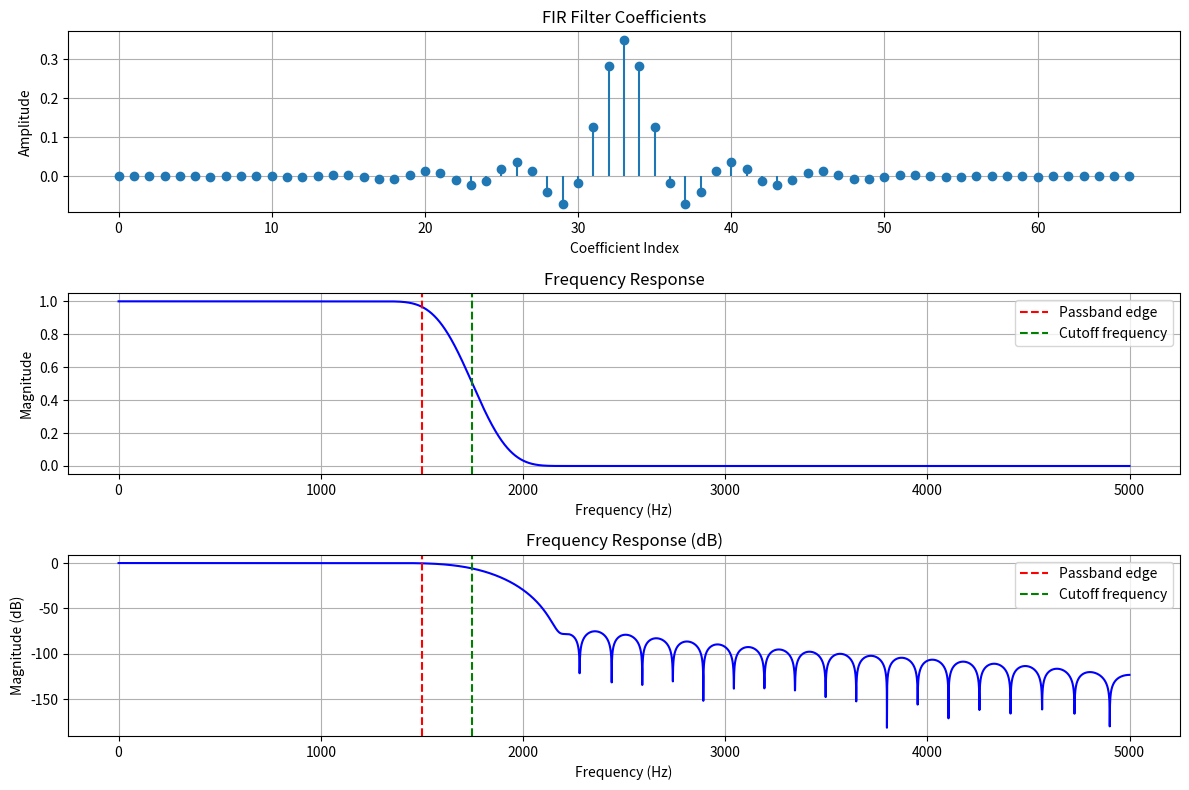

Here is the Python script that generated this plot:
import numpy as np
import matplotlib.pyplot as plt
from scipy.signal import firwin, freqz

# Given specifications
fp = 1500  # Passband edge in Hz
transition_width = 500  # Transition width in Hz
fs = 10000  # Sampling frequency in Hz
N = 67  # Filter length

# Calculate the cutoff frequency
fc = fp + transition_width / 2  # Center of the transition band

# Normalized frequencies
wc = fc / (fs / 2)  # Cutoff frequency normalized by Nyquist frequency

# Design the FIR filter using firwin with Blackman window
h = firwin(N, wc, window='blackman')

# Frequency response of the filter
w, h_response = freqz(h, worN=8000)

# Plot the FIR filter coefficients
plt.figure(figsize=(12, 8))

plt.subplot(3, 1, 1)
plt.stem(h, basefmt=" ")
plt.title('FIR Filter Coefficients')
plt.xlabel('Coefficient Index')
plt.ylabel('Amplitude')
plt.grid()

# Plot the magnitude response of the filter
plt.subplot(3, 1, 2)
plt.plot(0.5 * fs * w / np.pi, np.abs(h_response), 'b')
plt.title('Frequency Response')
plt.xlabel('Frequency (Hz)')
plt.ylabel('Magnitude')
plt.grid()
plt.axvline(fp, color='r', linestyle='--', label='Passband edge')
plt.axvline(fc, color='g', linestyle='--', label='Cutoff frequency')
plt.legend()

# Plot the magnitude response in dB
plt.subplot(3, 1, 3)
plt.plot(0.5 * fs * w / np.pi, 20 * np.log10(np.abs(h_response)), 'b')
plt.title('Frequency Response (dB)')
plt.xlabel('Frequency (Hz)')
plt.ylabel('Magnitude (dB)')
plt.grid()
plt.axvline(fp, color='r', linestyle='--', label='Passband edge')
plt.axvline(fc, color='g', linestyle='--', label='Cutoff frequency')
plt.legend()

plt.tight_layout()
plt.show()

# Print the filter coefficients
print("Filter Coefficients:")
print(h)
